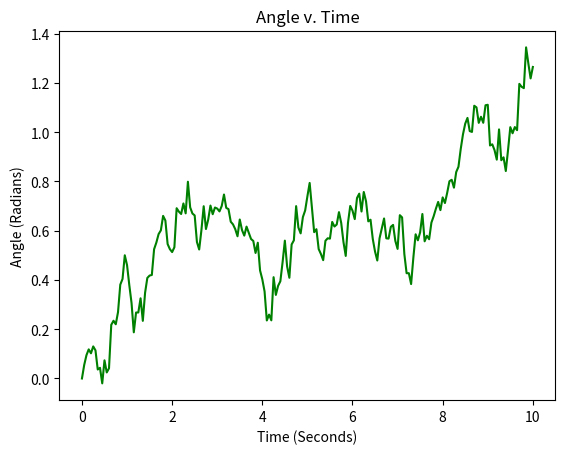
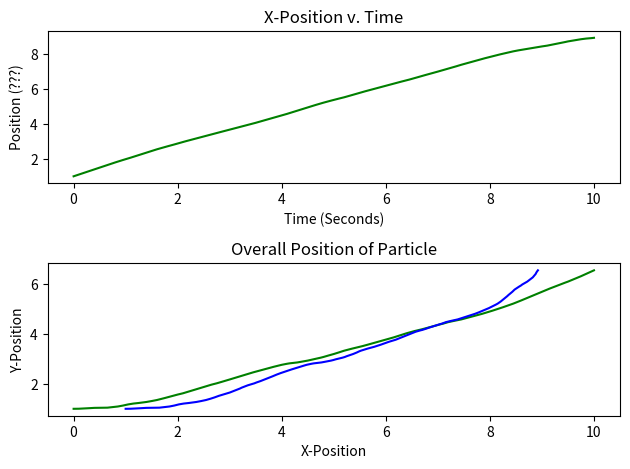

Here is the Python script that generated these plots, in order:
import matplotlib.pyplot as plt # imports appropriate plotting package
import math
import numpy as np
from scipy.integrate import odeint

# Python Code to find approximation of a ordinary differential equation 
# using euler method. 


def func_theta(): # differential equation for theta
    dTheta = 1
    return (math.sqrt(2 * dTheta) * np.random.randn())

v0 = 1
def funcx_r(theta): # differential equation for x-component of position
    return(v0 * math.cos(theta)) 
def funcy_r(theta): # differential equation for y-component of position
    return(v0 * math.sin(theta))
      
# Function for euler formula; will be only used to find the theta 
def euler_theta( x0, y, h, x, l1, fun): 
    # Iterating till the point at which we 
    # need approximation 
    while x0 < x: 
        l1.append(y)
        y = y + h * fun()
        x0 = x0 + h 

# Function for euler formula; adjusted to find the position
def euler_r( x0, y, h, x, l1, supp_l, fun): 
    # Iterating till the point at which we 
    # need approximation 
    while x0 < x:
        temp_element = int(x0 / h)
        temp_theta = supp_l[temp_element]
        l1.append(y)
        y = y + h * fun(temp_theta)
        x0 = x0 + h 
  
#########################################################
# FINDING THETAS #
#########################################################

t0 = 0 # initial time
theta0 = 0 # initial theta
h = 0.05 # timestep
tmax = 10.05 # endpoint t - h 
theta_list = [ ] # list of all thetas
t = np.linspace(0, 10, 201)

euler_theta(t0, theta0, h, tmax, theta_list, func_theta) # stored in theta_list

#########################################################
# FINDING POSITION #
#########################################################

r_x0 = math.cos(theta0) # initial x-coordinate of position
r_y0 = math.sin(theta0) # initial y-coordinate of position
r_xlist = [ ] # list of all x-coordinates of position
r_ylist = [ ] # list of all x-coordinates of position

euler_r(t0, r_x0, h, tmax, r_xlist, theta_list, funcx_r) # x-coordinates
euler_r(t0, r_x0, h, tmax, r_ylist, theta_list, funcy_r) # y-coordinates

#########################################################
# PLOT RESULTS #
#########################################################

# Plots Theta values

plt.plot(t, theta_list, 'g')
plt.xlabel('Time (Seconds)')
plt.ylabel('Angle (Radians)')
plt.title('Angle v. Time')

plt.show()

# Plots individual x and y positions with respect to time
plt.figure()

plt.subplot(211)
plt.plot(t, r_xlist, 'g')
plt.xlabel('Time (Seconds)')
plt.ylabel('Position (???)')
plt.title('X-Position v. Time')
plt.tight_layout()

plt.subplot(212)
plt.plot(t, r_ylist, 'g')
plt.xlabel('Time (Seconds)')
plt.ylabel('Position (???)')
plt.title('Y-Position v. Time')
plt.tight_layout()

plt.show()

# Plots both positions at the same time to identify overall position

plt.plot(r_xlist, r_ylist, 'b')
plt.xlabel('X-Position')
plt.ylabel('Y-Position')
plt.title('Overall Position of Particle')

plt.show()